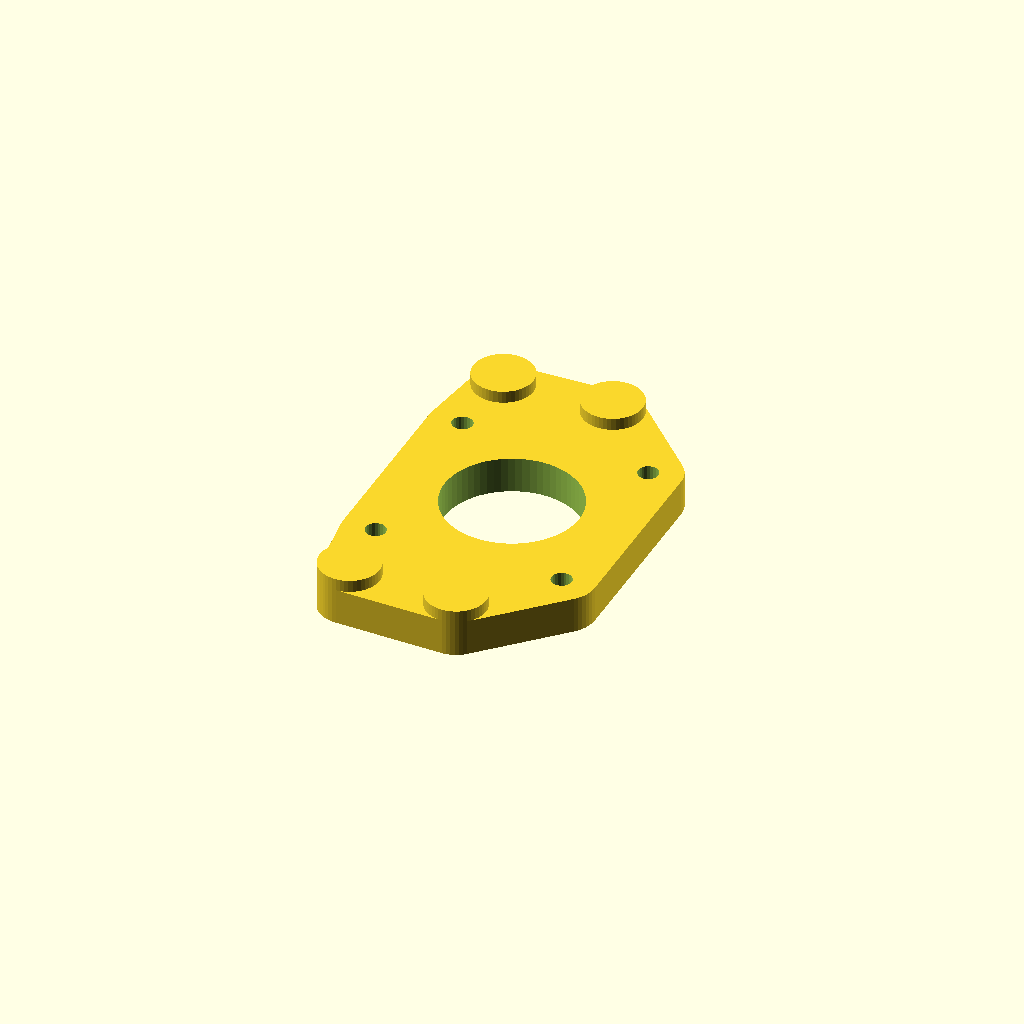
Cell 1: rendered with the file's own defaults.
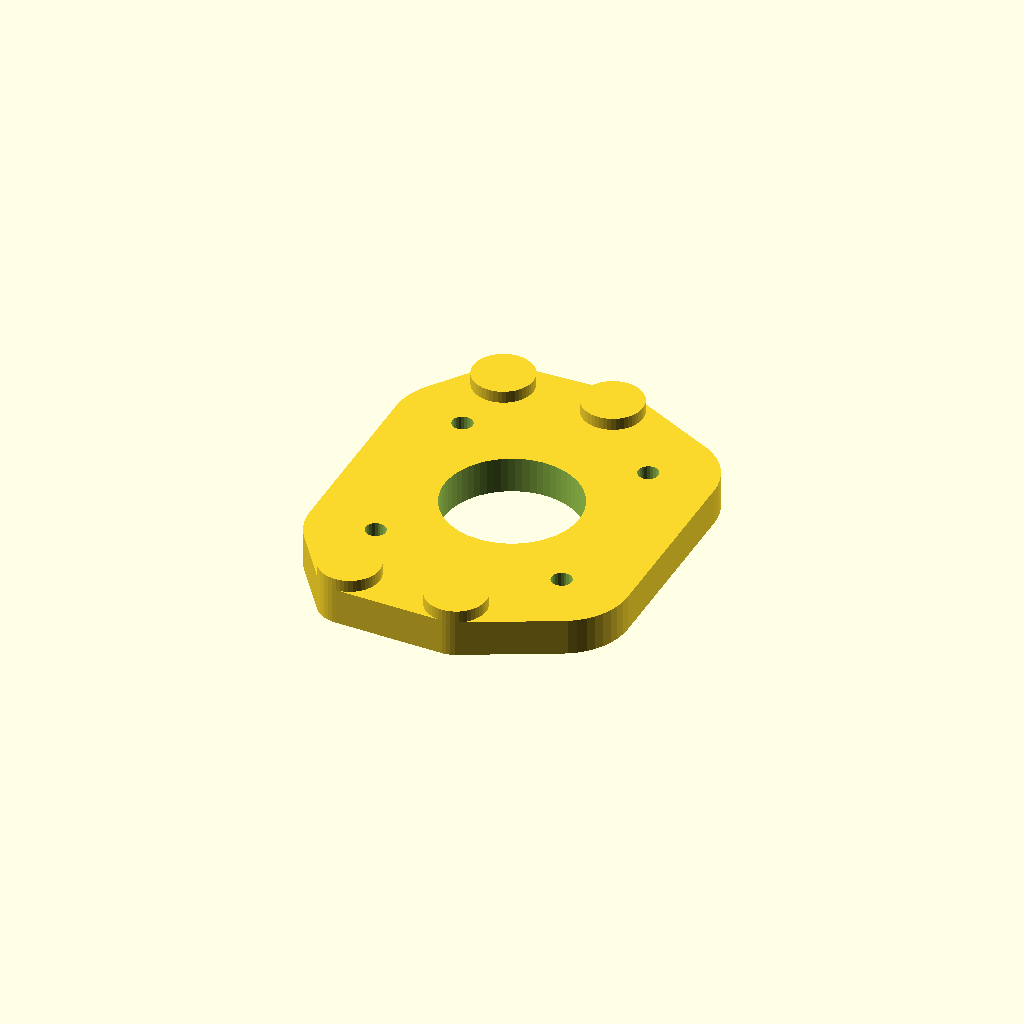
Cell 2: pmp_scr_r = 11 (everything else at default).
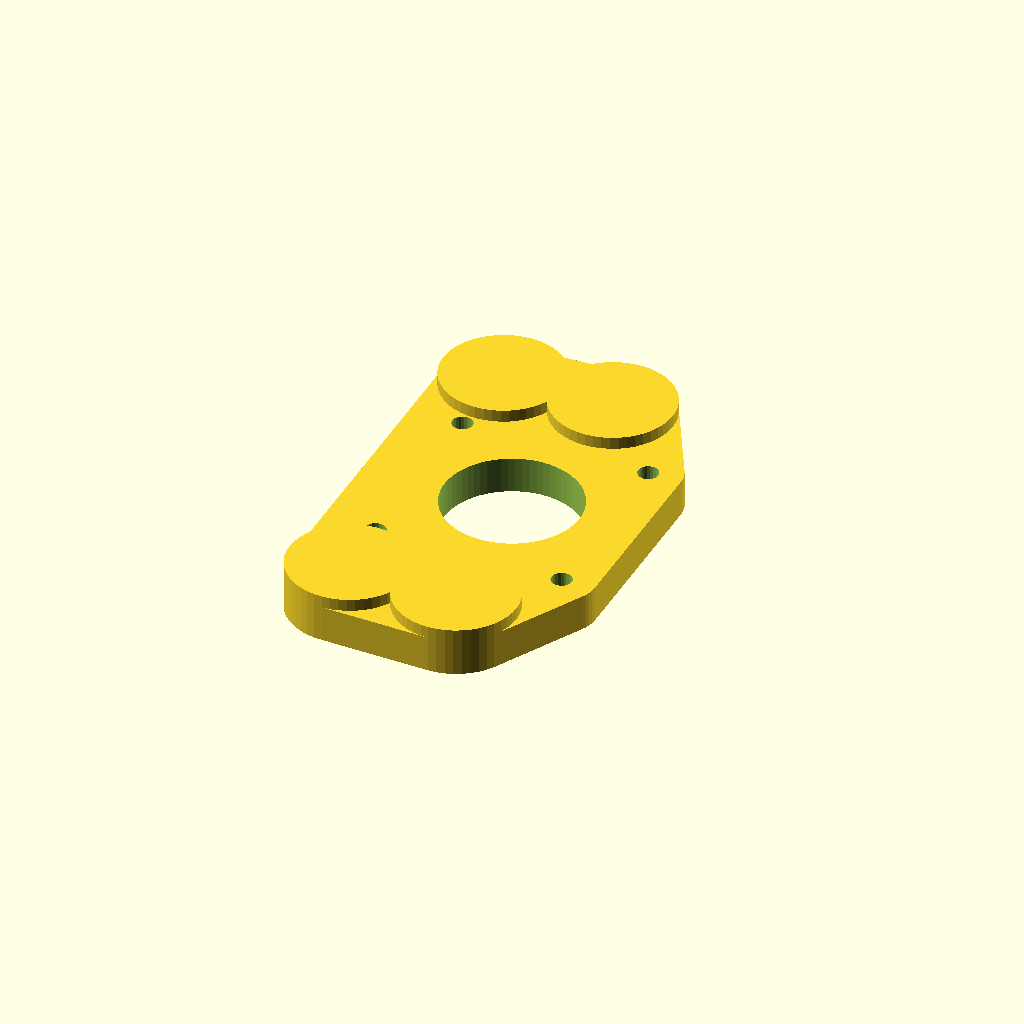
Cell 3: the same model with pmp_ear_r = 10.
One fixed orthographic camera (rotation 55°, 0°, 25°; colour scheme Cornfield) for every cell.
Source of the model, parts/pan_motor_plate.scad:
// =====================================================================
//  laser-gimbal :: pan motor plate
//  The pan NEMA17 is screwed to this plate ON THE BENCH (4x M3x8 from the
//  plate top, heads counterbored, boss centred in a d 22.4 hole). The plate
//  then goes up under the base top plate from below (pinion already on the
//  shaft: it passes the base window) and is clamped by 4x M3x8 driven from
//  the BASE TOP through X-slots into heat-set inserts in the plate ears.
//  Those 4 heads sit at r >= 64.8 from the pan axis, outside the 85T gear
//  and the yoke deck: at pan = 0 a hex key reaches every one of them, so the
//  backlash (mesh_slot -3 .. +1.5 mm in X) is set with the turntable,
//  yoke and payload installed. -3 mm disengages the herringbone teeth.
//
//  world (static): top face z 92 against the base top-plate underside,
//                  motor face z 86, ears z 84..92.
//  Print: top face (z 92) on the bed. No supports.
// =====================================================================
include <../lib/params.scad>
use <../lib/gears.scad>

pmp_z1     = base_top - base_top_t;               // 92 top face
pmp_z0     = pmp_z1 - pan_mplate_t;               // 86 = pan_motor_face_z
pmp_ear_z0 = pmp_z1 - pan_mplate_ear_t;           // 84
pmp_scr_r  = 5.5;                                 // pad around a motor screw (cb 6.6 -> 2.2 wall)
pmp_ear_r  = 5;                                   // ear around an insert (4.2 -> 2.9 wall)
pmp_boss_d = nema_boss_d + 0.4;                   // 22.4 centring hole
pmp_cb     = [m3_head_d + 0.6, m3_head_h + 0.2];  // 6.6 x 3.4 -> 2.6 mm clamped, M3x8
pmp_ins    = m3_insert_h + 1;                     // 6

assert(pmp_z0 == pan_motor_face_z, "pan motor plate / motor face mismatch");

// ear screw positions relative to the motor axis
function pmp_ears() = [for (p = pan_mplate_screws) p - pan_motor_xy];
function pmp_mscr() = [for (sx = [-1, 1], sy = [-1, 1]) [sx, sy] * nema_hole_sp / 2];

module pmp_outline2d() hull() {
    for (p = pmp_mscr()) translate(p) circle(r = pmp_scr_r, $fn = 48);
    for (p = pmp_ears()) translate(p) circle(r = pmp_ear_r, $fn = 48);
}

module pan_motor_plate_local() {   // motor axis at the origin, z = world z
    difference() {
        union() {
            translate([0, 0, pmp_z0]) linear_extrude(height = pan_mplate_t) pmp_outline2d();
            // ears thickened downward beside the motor body (>= 1.35 mm clear of it)
            for (p = pmp_ears()) translate([p[0], p[1], pmp_ear_z0])
                cylinder(h = pmp_z0 - pmp_ear_z0 + 0.01, r = pmp_ear_r, $fn = 48);
        }
        // boss centring hole (shaft passes)
        translate([0, 0, pmp_z0 - 1]) cylinder(h = pan_mplate_t + 2, d = pmp_boss_d, $fn = 64);
        // motor screws: clearance + counterbore from the top
        for (p = pmp_mscr()) translate([p[0], p[1], 0]) {
            translate([0, 0, pmp_z0 - 1]) cylinder(h = pan_mplate_t + 2, d = m3_clear, $fn = 24);
            translate([0, 0, pmp_z1 - pmp_cb[1]]) cylinder(h = pmp_cb[1] + 1, d = pmp_cb[0], $fn = 32);
        }
        // heat-set inserts in the ears, from the top face
        for (p = pmp_ears()) translate([p[0], p[1], pmp_z1 - pmp_ins])
            cylinder(h = pmp_ins + 1, d = m3_insert_d, $fn = 24);
    }
}

module pan_motor_plate() translate([pan_motor_xy[0], pan_motor_xy[1], 0]) pan_motor_plate_local();

// top face (z 92) on the bed
module pan_motor_plate_print() translate([0, 0, pmp_z1]) rotate([180, 0, 0]) pan_motor_plate_local();

pan_motor_plate_print();
Parameter table extracted from the source (name, type, default, range or options):
pmp_scr_r: number, default 5.5
pmp_ear_r: number, default 5
